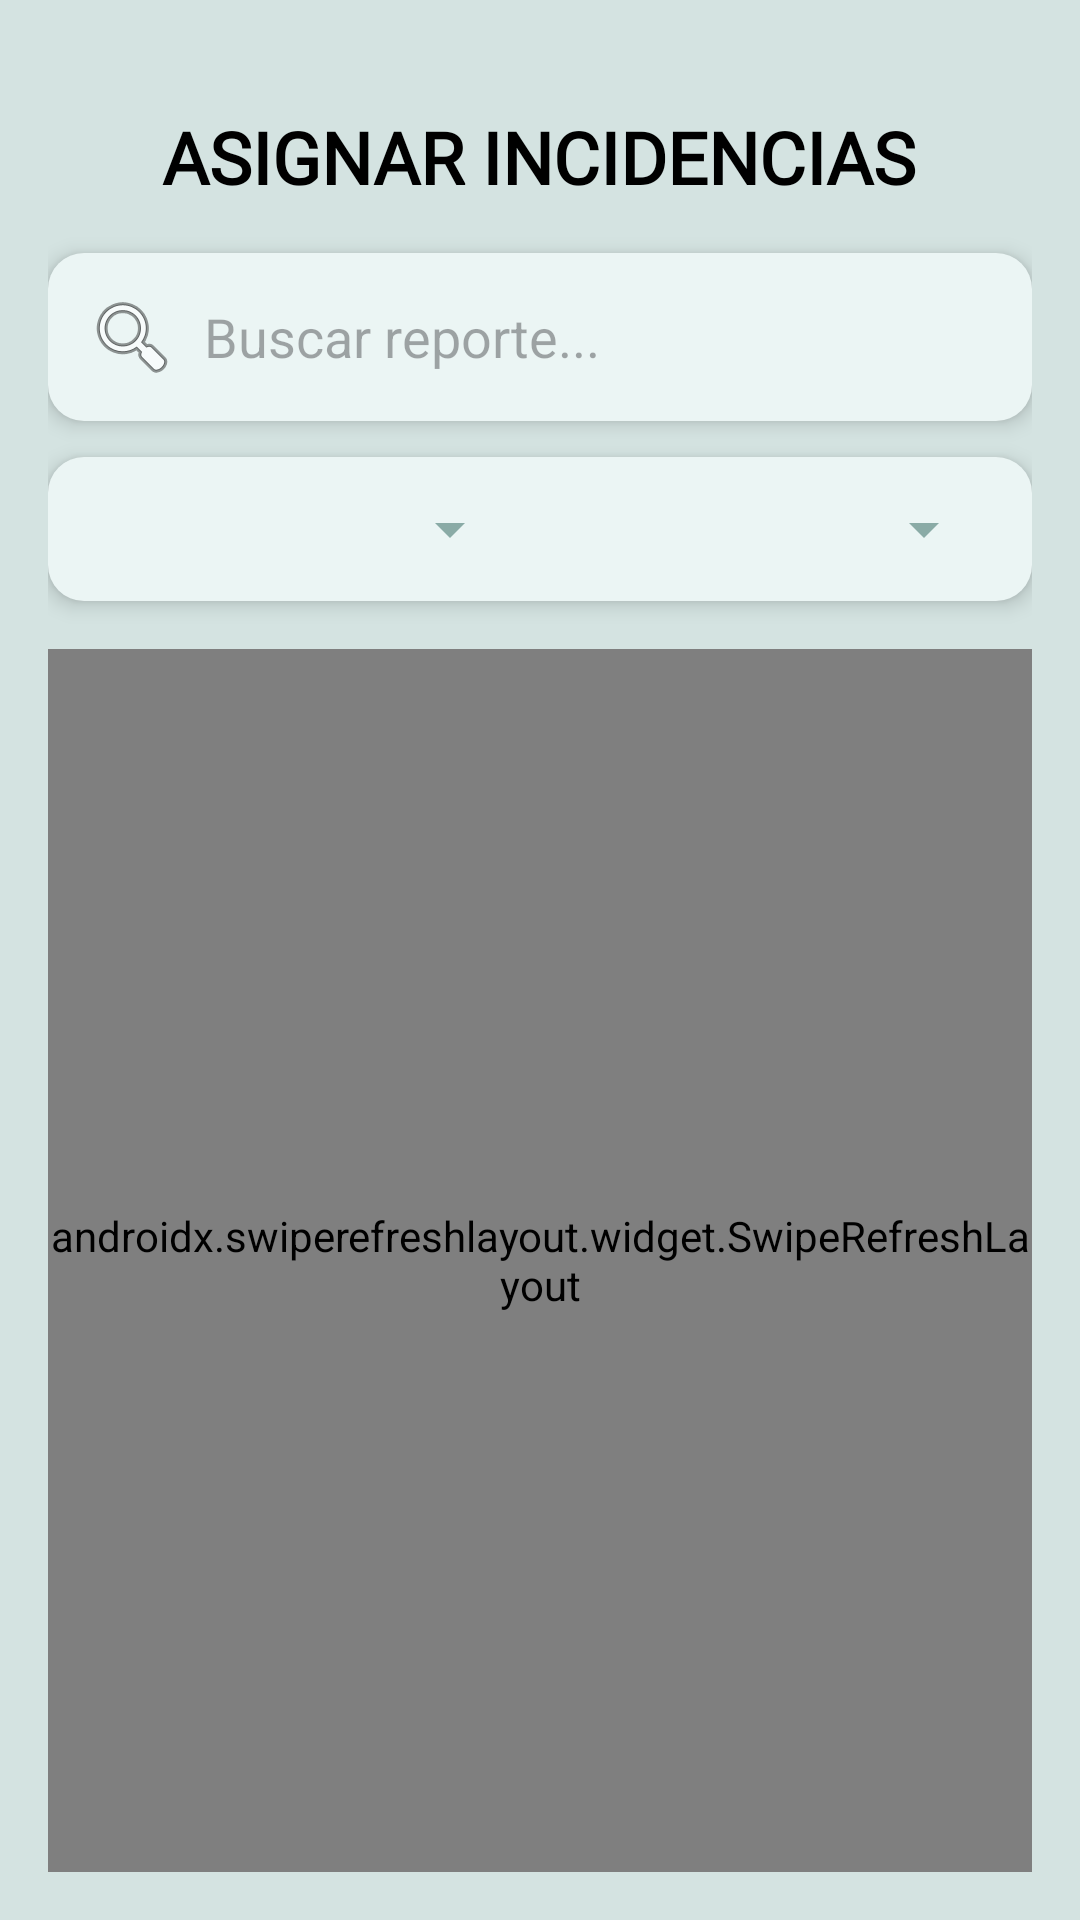

Reconstruct the res/layout file that produces this screen, plus the resources it refers to.
<!-- AndroidManifest.xml: application theme Theme.ConexionBBDD -->
<!-- res/layout/fragment_reportes_admin.xml -->
<LinearLayout xmlns:android="http://schemas.android.com/apk/res/android"
    android:layout_width="match_parent"
    android:layout_height="match_parent"
    android:orientation="vertical"
    android:padding="16dp"
    android:background="@color/verdeClaro">

    
    <TextView
        android:id="@+id/tv_titulo_asignar_reporte"
        android:layout_width="wrap_content"
        android:layout_height="wrap_content"
        android:text="ASIGNAR INCIDENCIAS"
        android:textSize="24sp"
        android:textStyle="bold"
        android:textColor="?attr/colorOnSurface"
        android:fontFamily="@font/montserrat_semibold"
        android:layout_gravity="center"
        android:layout_marginBottom="16dp"
        android:layout_marginTop="20dp"/>


    
    <EditText
        android:id="@+id/et_buscar_texto"
        android:layout_width="match_parent"
        android:layout_height="wrap_content"
        android:hint="Buscar reporte..."
        android:padding="12dp"
        android:background="@drawable/bg_rounded_shadow"
        android:drawableStart="@android:drawable/ic_menu_search"
        android:drawablePadding="8dp"
        android:inputType="text"
        android:layout_marginBottom="12dp"
        android:elevation="4dp"/>

    
    <LinearLayout
        android:layout_width="match_parent"
        android:layout_height="wrap_content"
        android:orientation="horizontal"
        android:gravity="center_vertical"
        android:background="@drawable/bg_rounded_shadow"
        android:padding="12dp"
        android:elevation="4dp"
        android:layout_marginBottom="12dp">

        <Spinner
            android:id="@+id/spinner_filtro_estado"
            android:layout_width="0dp"
            android:layout_weight="1"
            android:layout_height="wrap_content"
            android:backgroundTint="@color/verdeOscuro"
            android:popupBackground="@color/white"
            android:spinnerMode="dropdown"
            android:padding="8dp"/>

        <Spinner
            android:id="@+id/spinner_orden_fecha"
            android:layout_width="0dp"
            android:layout_weight="1"
            android:layout_height="wrap_content"
            android:layout_marginStart="12dp"
            android:backgroundTint="@color/verdeOscuro"
            android:popupBackground="@color/white"
            android:spinnerMode="dropdown"
            android:padding="8dp"/>
    </LinearLayout>

    <androidx.swiperefreshlayout.widget.SwipeRefreshLayout
        android:id="@+id/swipe_refresh_layout"
        android:layout_width="match_parent"
        android:layout_height="0dp"
        android:layout_weight="1"
        android:layout_marginTop="4dp">

        <androidx.recyclerview.widget.RecyclerView
            android:id="@+id/recycler_reportes"
            android:layout_width="match_parent"
            android:layout_height="match_parent"
            android:clipToPadding="false"
            android:paddingBottom="16dp"/>

    </androidx.swiperefreshlayout.widget.SwipeRefreshLayout>

</LinearLayout>
<!-- resources referenced by this layout -->
<resources>
  <color name="verdeClaro">#D4E3E1</color>
  <color name="verdeOscuro">#8AABA6</color>
  <color name="white">#FFFFFFFF</color>
  <!-- drawable bg_rounded_shadow (drawable) -->
  <shape xmlns:android="http://schemas.android.com/apk/res/android" android:shape="rectangle">
      <solid android:color="@color/blancoVerde" />
      <corners android:radius="12dp" />
      <padding
          android:left="8dp"
          android:top="8dp"
          android:right="8dp"
          android:bottom="8dp" />
  </shape>
  <style name="Theme.ConexionBBDD" parent="Base.Theme.ConexionBBDD" />
  <color name="blancoVerde">#EBF5F4</color>
  <style name="Base.Theme.ConexionBBDD" parent="Theme.Material3.DayNight.NoActionBar">
          
          <item name="colorPrimary">@color/verdeOscuro</item>
          <item name="colorOnPrimary">@android:color/white</item>
          <item name="colorSecondary">@color/verdeClaro</item>
          <item name="colorOnSecondary">@android:color/black</item>
  
          
          <item name="android:colorBackground">@color/blancoVerde</item>
          <item name="colorOnBackground">@android:color/black</item>
  
          <item name="colorSurface">@color/blancoVerde</item>
          <item name="colorOnSurface">@android:color/black</item>
      </style>
</resources>
